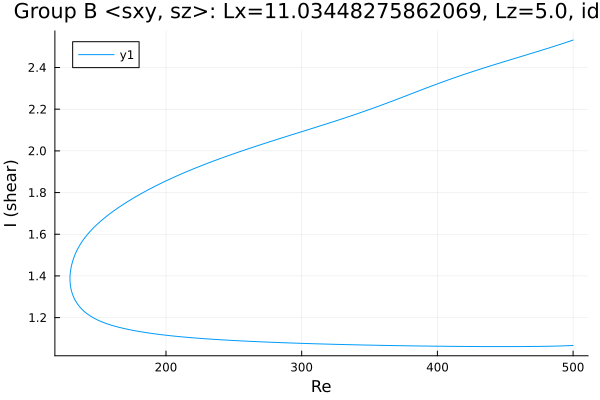

The file beside this chart, header and first rows:
Re, shear
500.0, 1.067
499.2, 1.066
497.8, 1.066
496.4, 1.065
495, 1.065
493.6, 1.065
492.2, 1.064
490.8, 1.064
489.3, 1.064
487.9, 1.064
486.5, 1.063
485.1, 1.063
483.7, 1.063
482.3, 1.063
480.9, 1.063
479.4, 1.062
478, 1.062
476.6, 1.062
475.2, 1.062
473.8, 1.062
472.4, 1.062
471, 1.062
469.5, 1.062
468.1, 1.061
466.7, 1.061
465.3, 1.061
463.9, 1.061
462.5, 1.061
461.1, 1.061
459.6, 1.061
458.2, 1.061
456.8, 1.061
455.4, 1.061
454, 1.061
452.6, 1.061
451.2, 1.061
449.7, 1.061
448.3, 1.061
446.9, 1.061
445.5, 1.061
444.1, 1.061
442.7, 1.061
441.3, 1.061
439.8, 1.061
438.4, 1.061
437, 1.061
435.6, 1.061
434.2, 1.061
432.8, 1.061
431.4, 1.061
429.9, 1.061
428.5, 1.061
427.1, 1.061
425.7, 1.061
424.3, 1.061
422.9, 1.062
421.5, 1.062
420.1, 1.062
418.7, 1.062
417.2, 1.062
... 531 more rows
